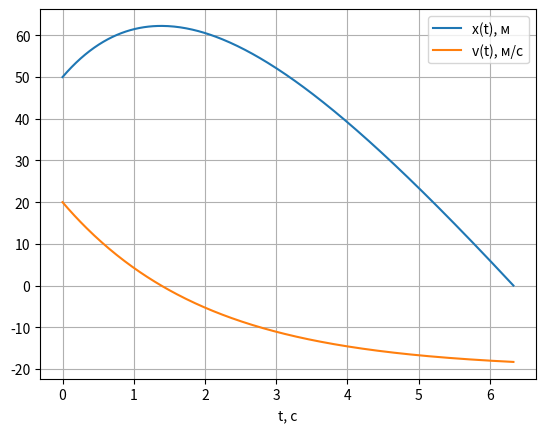

Source code (Python):
from sympy import *
import numpy as np
import matplotlib.pyplot as plt

t = symbols('t')
x = Function('x')

# Уравнение: x'' + 0.5 x' + 10 = 0, x(0) = 50, x'(0) = 20
s = dsolve(x(t).diff(t, 2) + Rational(1, 2)*x(t).diff(t) + 10, x(t),
           ics={x(0): 50, x(t).diff(t).subs(t, 0): 20})
xt = s.rhs          # высота x(t)
vt = xt.diff(t)     # скорость v(t)
print("x(t) =", xt)
print("v(t) =", vt)

# а) верхняя точка: v = 0
t1 = nsolve(vt, t, 1)
print("а) t =", t1, " x_max =", xt.subs(t, t1))

# б) падение на землю: x = 0
T = nsolve(xt, t, 6)
print("б) t =", T, " v =", vt.subs(t, T))

# в) предельная скорость
print("в) v(inf) =", limit(vt, t, oo))

# г) графики
fx = lambdify(t, xt, 'numpy')
fv = lambdify(t, vt, 'numpy')
tt = np.linspace(0, float(T), 300)
plt.plot(tt, fx(tt), label='x(t), м')
plt.plot(tt, fv(tt), label='v(t), м/с')
plt.xlabel('t, с')
plt.legend()
plt.grid()
plt.show()
